14-way image classification set "Dataset 2" from GitHub (fanweiying/Symmetry-recognition); label vocabulary: 10-fold symmetry order, 12-fold symmetry order, 14-fold symmetry order, 16-fold symmetry order, 18-fold symmetry order, 20-fold symmetry order, 2-fold symmetry order, 3-fold symmetry order, 4-fold symmetry order, 5-fold symmetry order, 6-fold symmetry order, 7-fold symmetry order, 8-fold symmetry order, 9-fold symmetry order.

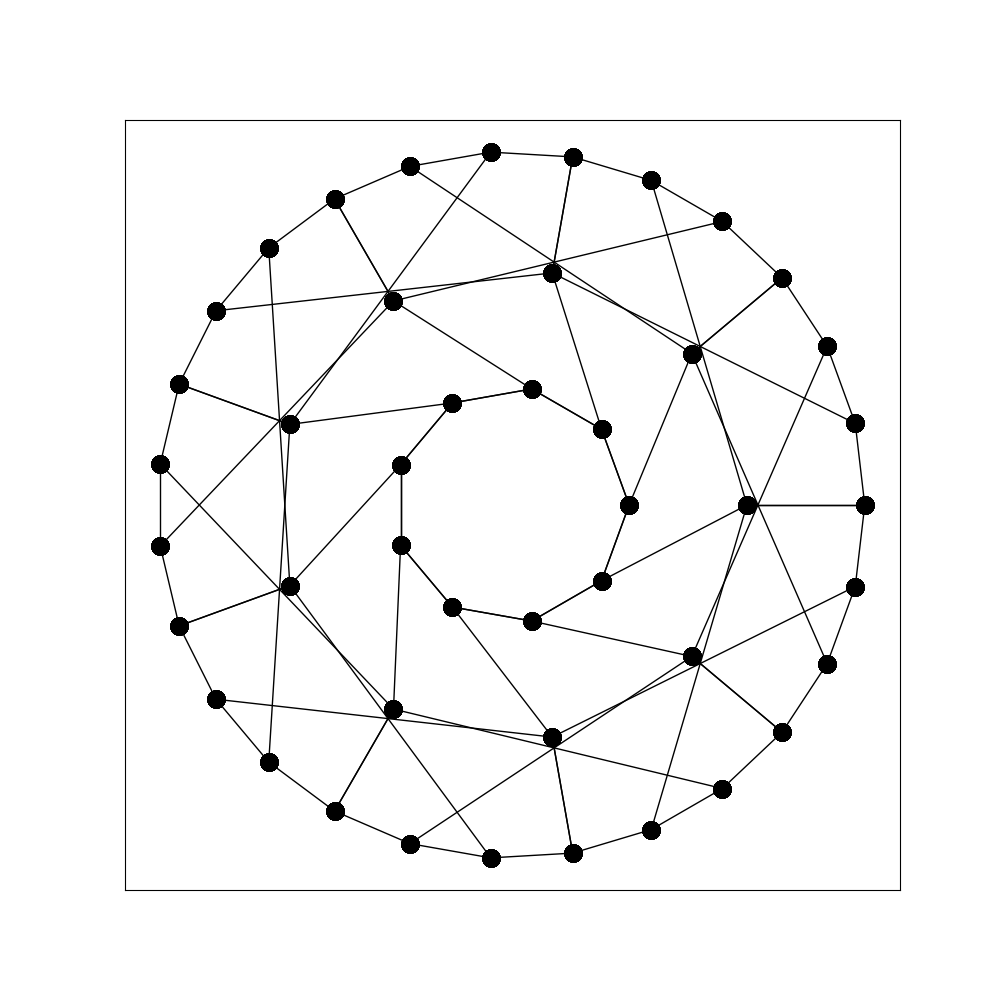
Label: 9-fold symmetry order

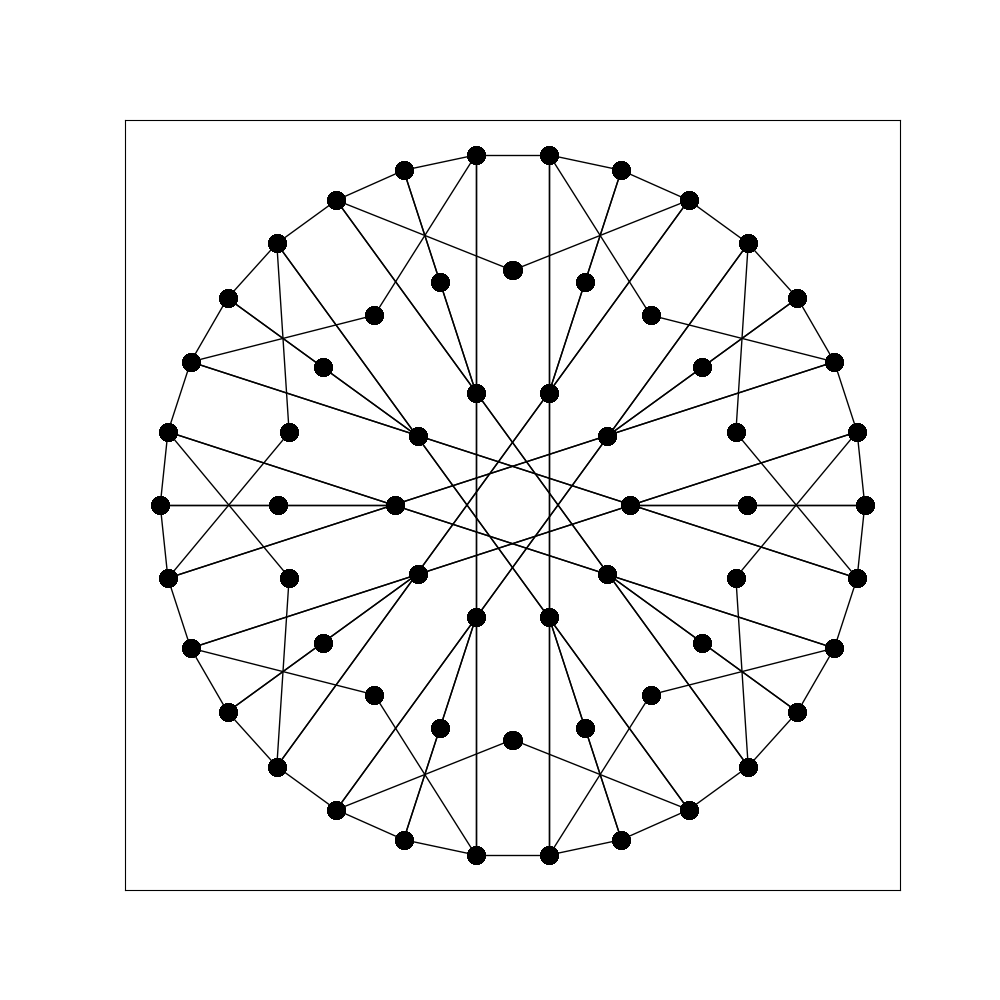
Label: 20-fold symmetry order

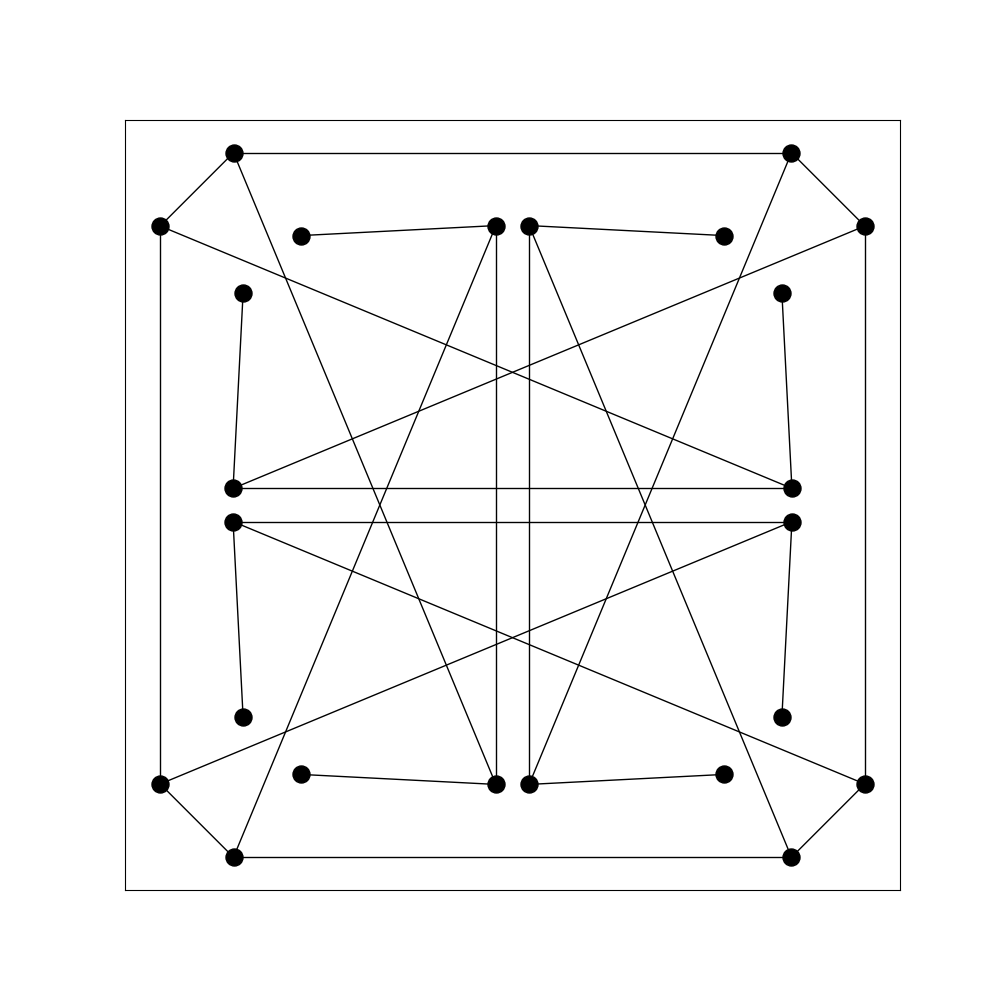
Label: 8-fold symmetry order

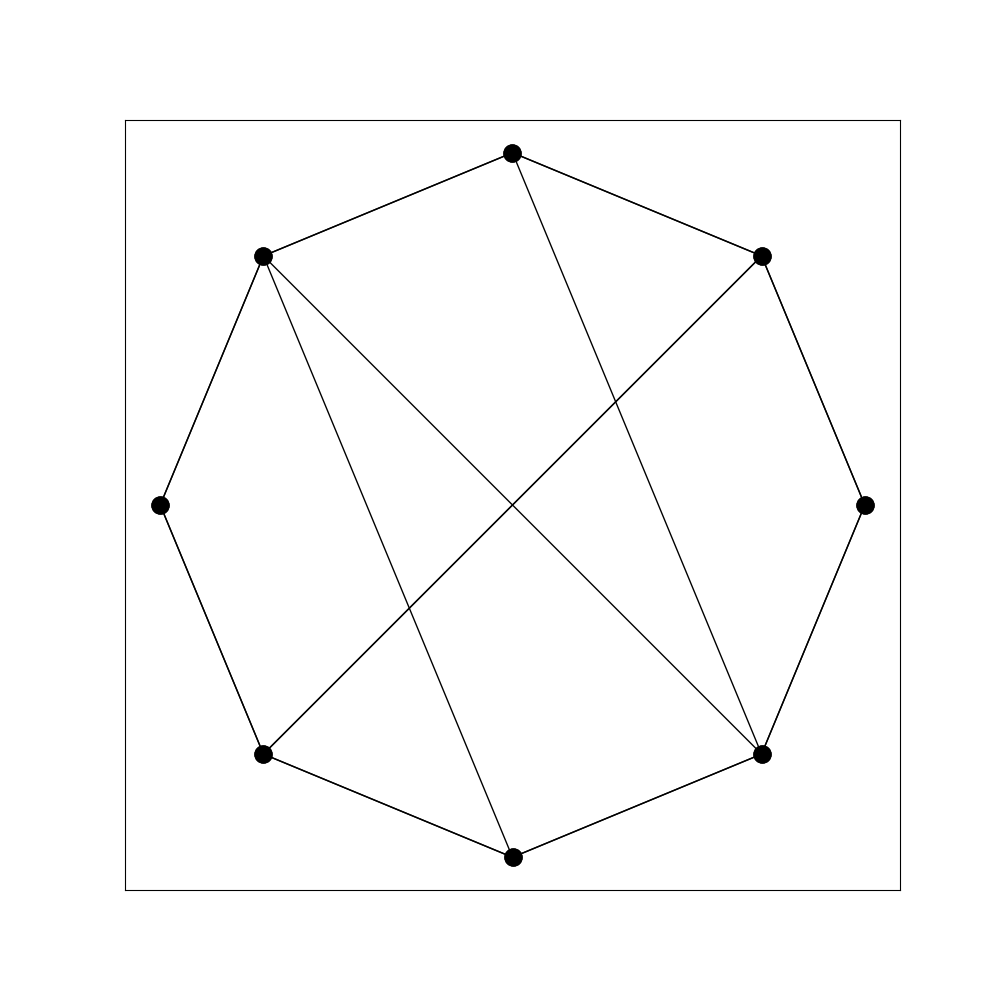
Label: 2-fold symmetry order

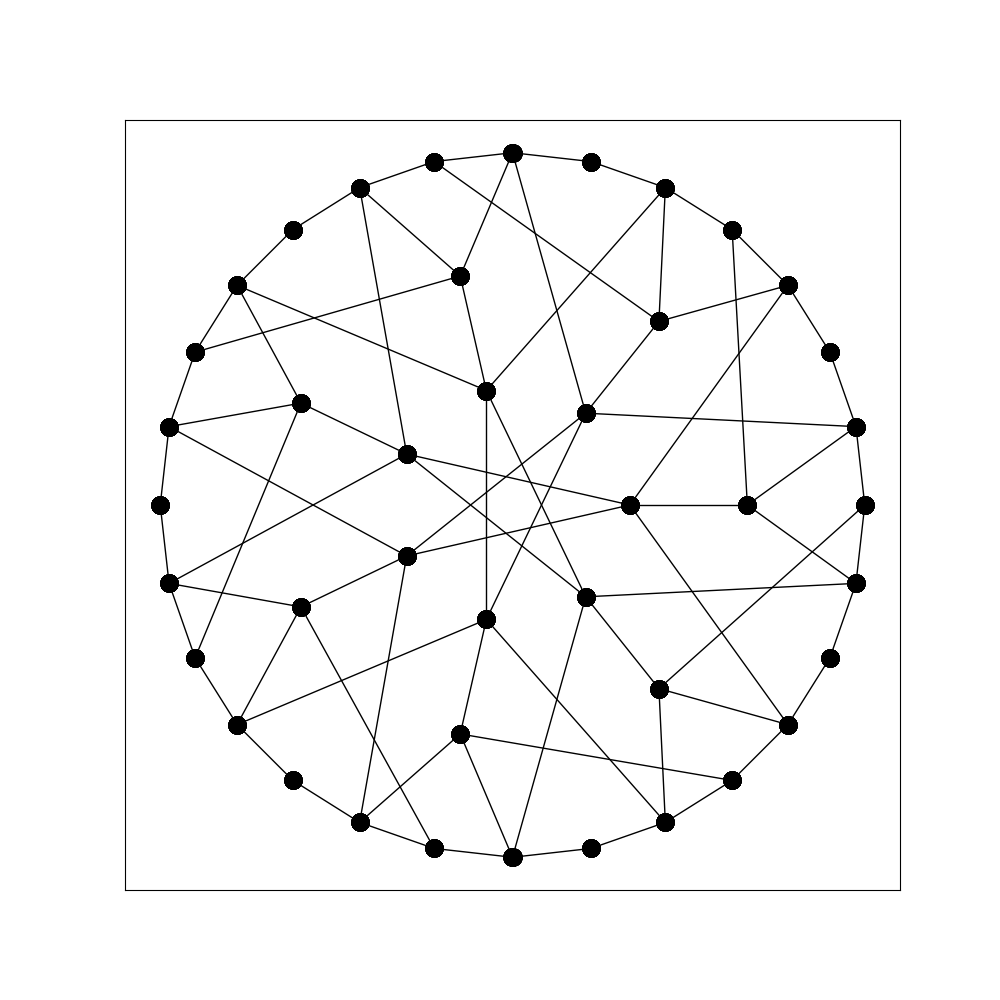
Label: 7-fold symmetry order

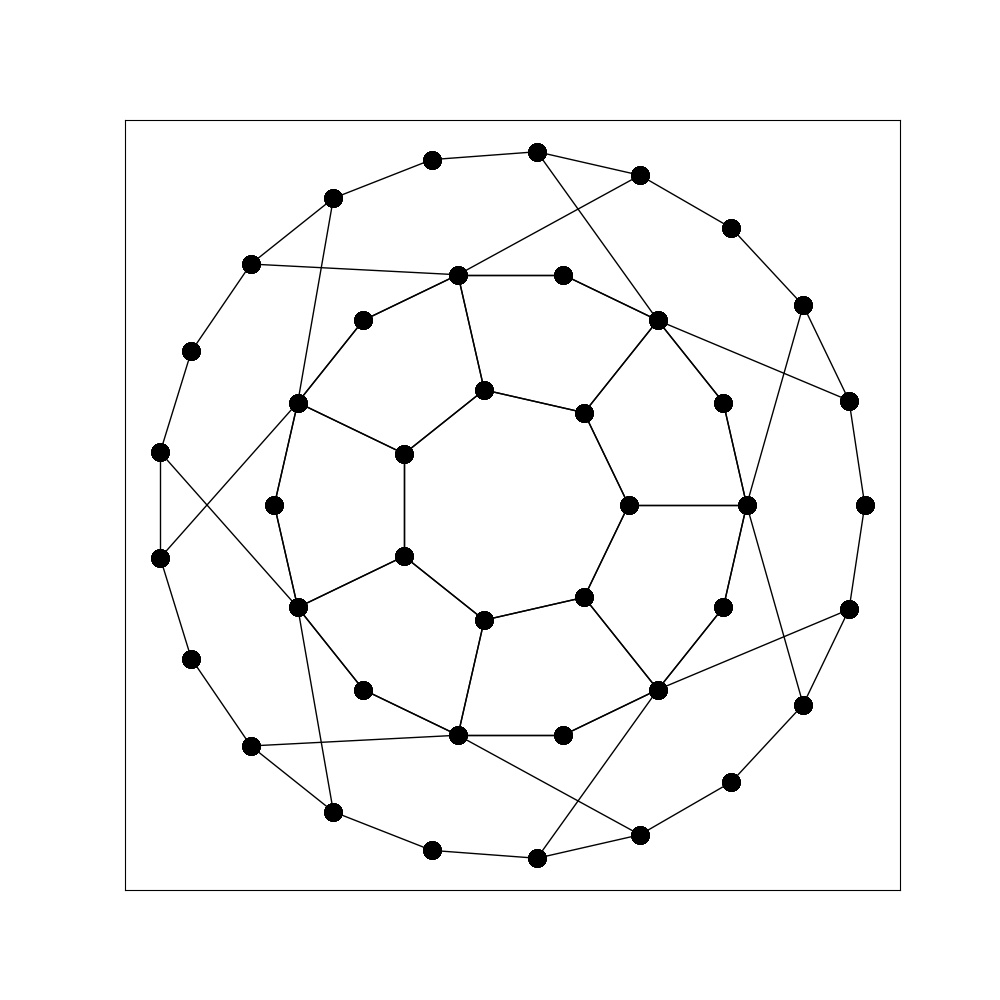
Label: 14-fold symmetry order
